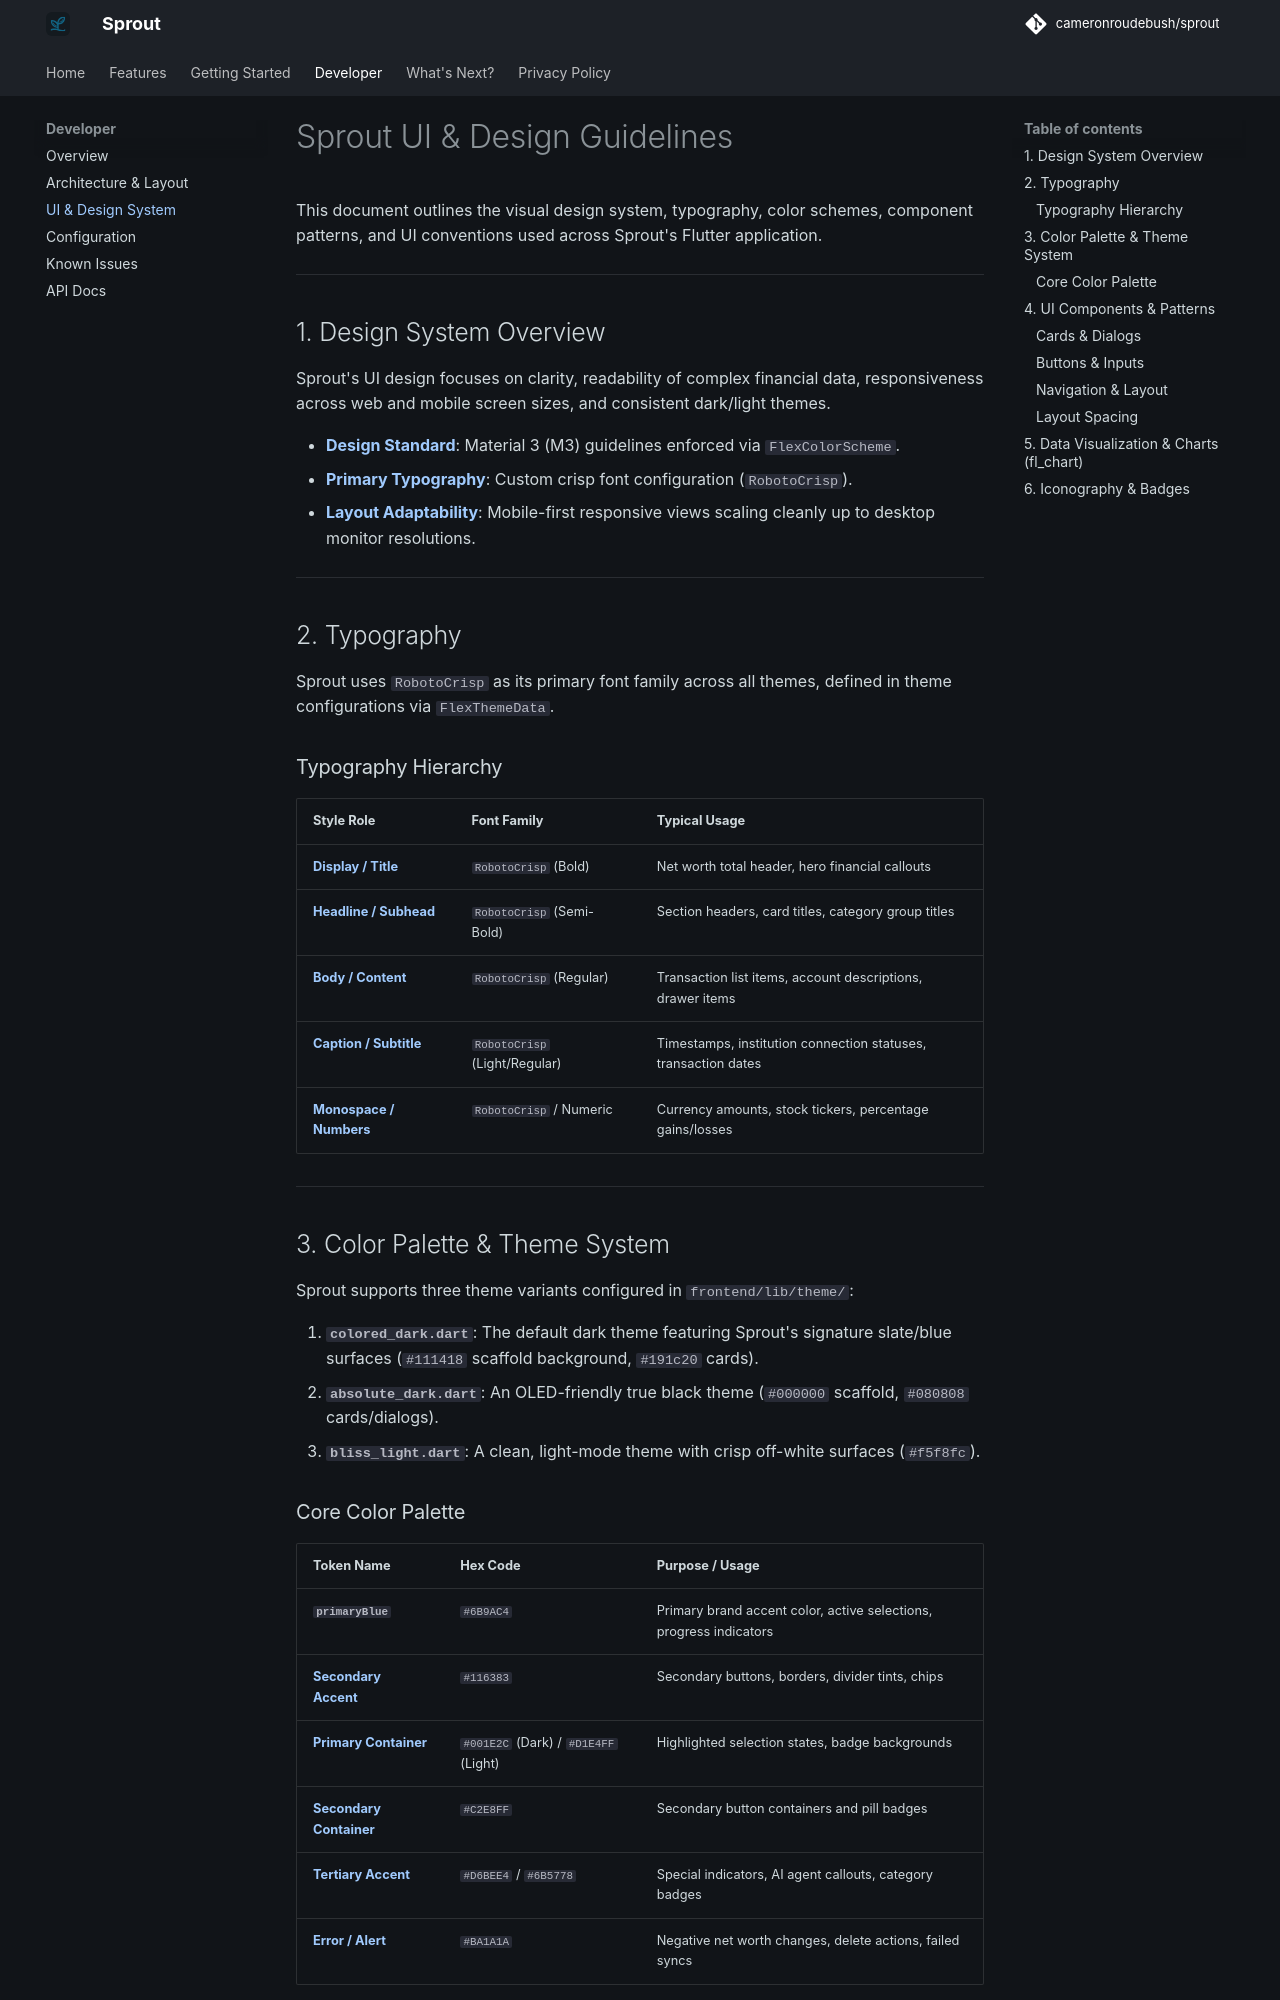

repository: cameronroudebush/sprout · page: developer/design/index.html · generator: mkdocs

---
title: UI & Design Guidelines
description: UI design system, typography, color palettes, theme system, and component guidelines for Sprout.
---

# Sprout UI & Design Guidelines

This document outlines the visual design system, typography, color schemes, component patterns, and UI conventions used across Sprout's Flutter application.

---

## 1. Design System Overview

Sprout's UI design focuses on clarity, readability of complex financial data, responsiveness across web and mobile screen sizes, and consistent dark/light themes.

- **Design Standard**: Material 3 (M3) guidelines enforced via `FlexColorScheme`.
- **Primary Typography**: Custom crisp font configuration (`RobotoCrisp`).
- **Layout Adaptability**: Mobile-first responsive views scaling cleanly up to desktop monitor resolutions.

---

## 2. Typography

Sprout uses `RobotoCrisp` as its primary font family across all themes, defined in theme configurations via `FlexThemeData`.

### Typography Hierarchy

| Style Role              | Font Family                   | Typical Usage                                                  |
| ----------------------- | ----------------------------- | -------------------------------------------------------------- |
| **Display / Title**     | `RobotoCrisp` (Bold)          | Net worth total header, hero financial callouts                |
| **Headline / Subhead**  | `RobotoCrisp` (Semi-Bold)     | Section headers, card titles, category group titles            |
| **Body / Content**      | `RobotoCrisp` (Regular)       | Transaction list items, account descriptions, drawer items     |
| **Caption / Subtitle**  | `RobotoCrisp` (Light/Regular) | Timestamps, institution connection statuses, transaction dates |
| **Monospace / Numbers** | `RobotoCrisp` / Numeric       | Currency amounts, stock tickers, percentage gains/losses       |

---

## 3. Color Palette & Theme System

Sprout supports three theme variants configured in `frontend/lib/theme/`:

1. **`colored_dark.dart`**: The default dark theme featuring Sprout's signature slate/blue surfaces (`#111418` scaffold background, `#191c20` cards).
2. **`absolute_dark.dart`**: An OLED-friendly true black theme (`#000000` scaffold, `#080808` cards/dialogs).
3. **`bliss_light.dart`**: A clean, light-mode theme with crisp off-white surfaces (`#f5f8fc`).
